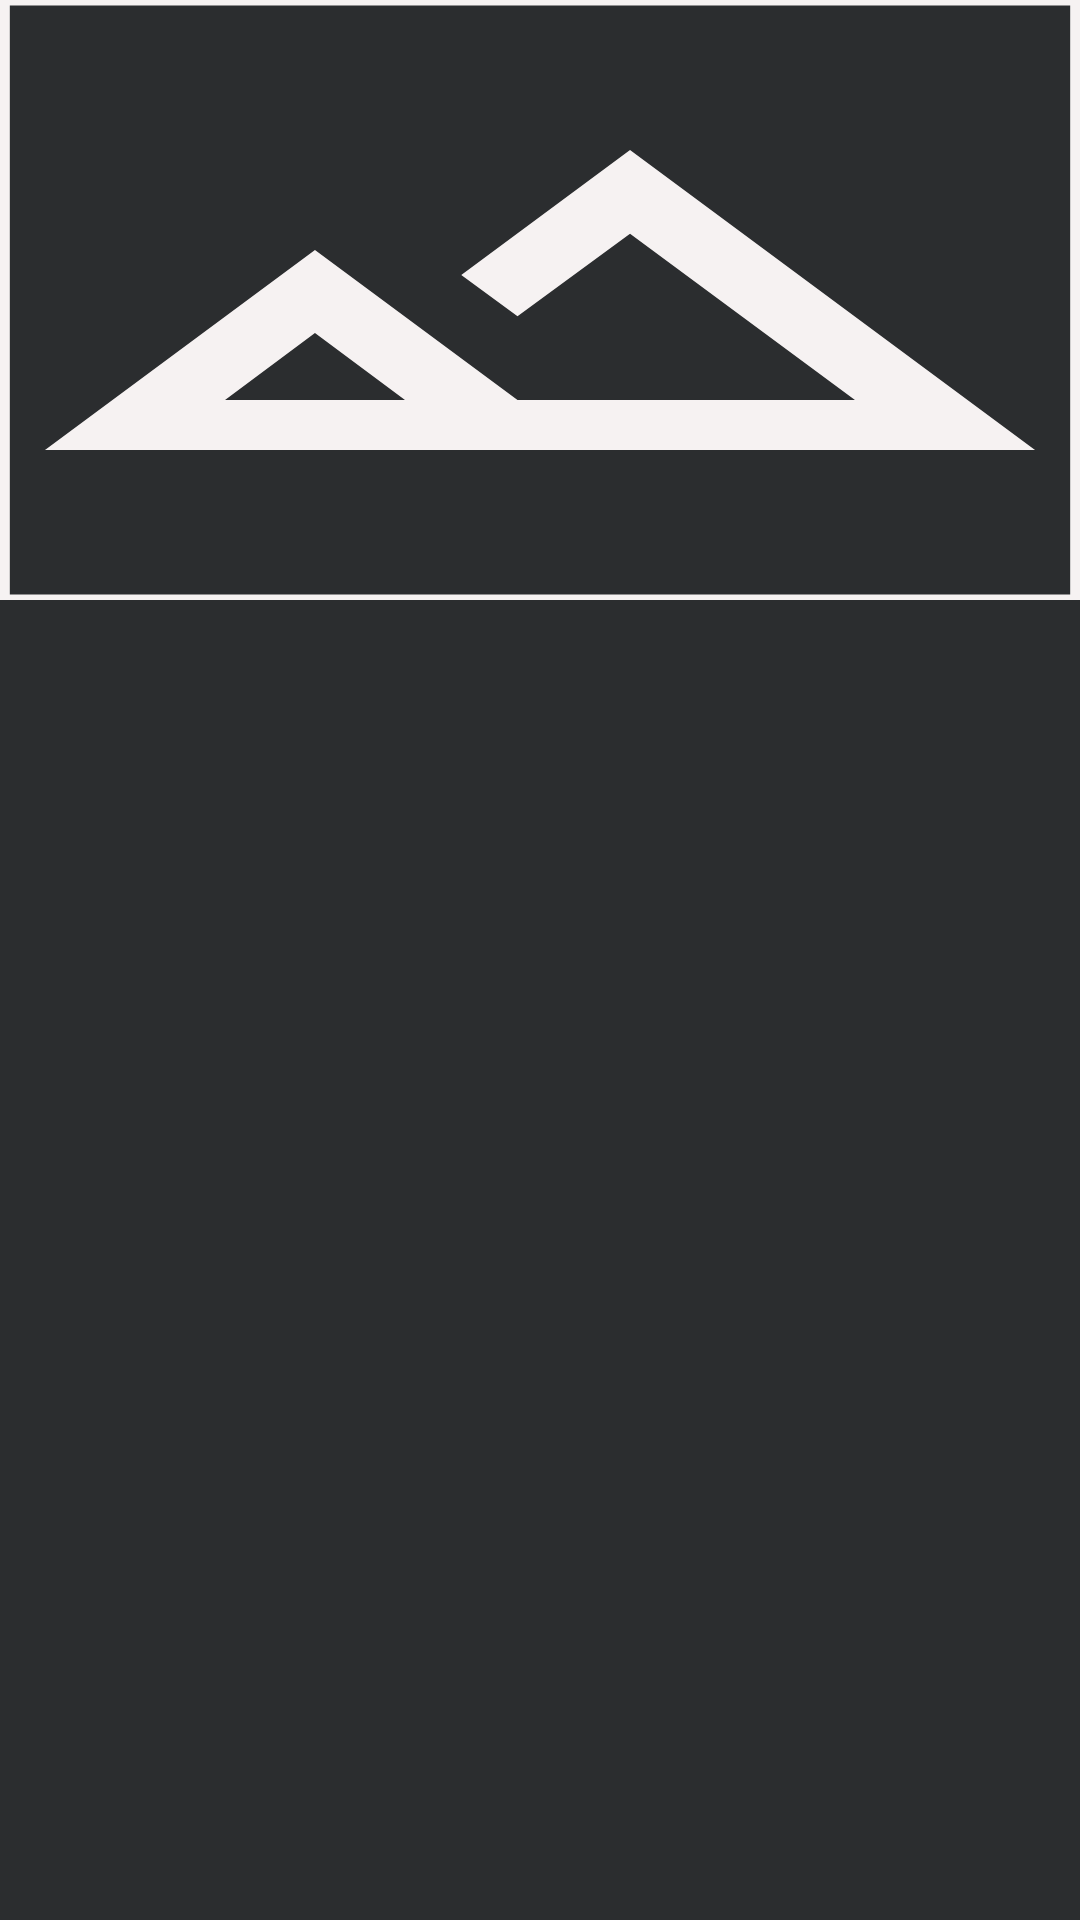

This screen was rendered from an Android layout file. Write that file and the resources it references.
<!-- AndroidManifest.xml: application theme Theme.RentalFit -->
<!-- res/layout/list_home_viewpager_item.xml -->
<?xml version="1.0" encoding="utf-8"?>
<androidx.constraintlayout.widget.ConstraintLayout xmlns:android="http://schemas.android.com/apk/res/android"
    android:layout_width="match_parent"
    android:layout_height="wrap_content"
    android:background="@color/charcoal_main"
    xmlns:app="http://schemas.android.com/apk/res-auto">

    <ImageView
        android:id="@+id/imageListHomeViewPagerItem"
        android:layout_width="match_parent"
        android:layout_height="200dp"
        android:src="@drawable/temp"
        android:scaleType="fitXY"
        app:layout_constraintTop_toTopOf="parent"
        app:layout_constraintStart_toStartOf="parent"
        app:layout_constraintEnd_toEndOf="parent"/>

</androidx.constraintlayout.widget.ConstraintLayout>
<!-- resources referenced by this layout -->
<resources>
  <color name="charcoal_main">#2B2D2F</color>
  <!-- drawable temp (drawable) -->
  <vector xmlns:android="http://schemas.android.com/apk/res/android"
      android:width="110dp"
      android:height="110dp"
      android:viewportWidth="110"
      android:viewportHeight="110">
    <path
        android:strokeWidth="1"
        android:pathData="M0.5,0.5h109v109h-109z"
        android:fillColor="#00000000"
        android:strokeColor="#F6F2F2"/>
    <path
        android:pathData="M4.58,82.5L32.08,45.83L52.71,73.33H87.08L64.17,42.85L52.71,57.98L46.98,50.42L64.17,27.5L105.42,82.5H4.58ZM22.92,73.33H41.25L32.08,61.07L22.92,73.33Z"
        android:fillColor="#F6F2F2"/>
  </vector>
  <style name="Theme.RentalFit" parent="Base.Theme.RentalFit" />
  <style name="Base.Theme.RentalFit" parent="Theme.Material3.DayNight.NoActionBar">
          
           <item name="colorPrimary">@color/black_main</item>
          <item name="android:windowContentOverlay">@null</item>
          <item name="android:windowIsTranslucent">true</item>
      </style>
  <color name="black_main">#121212</color>
</resources>
